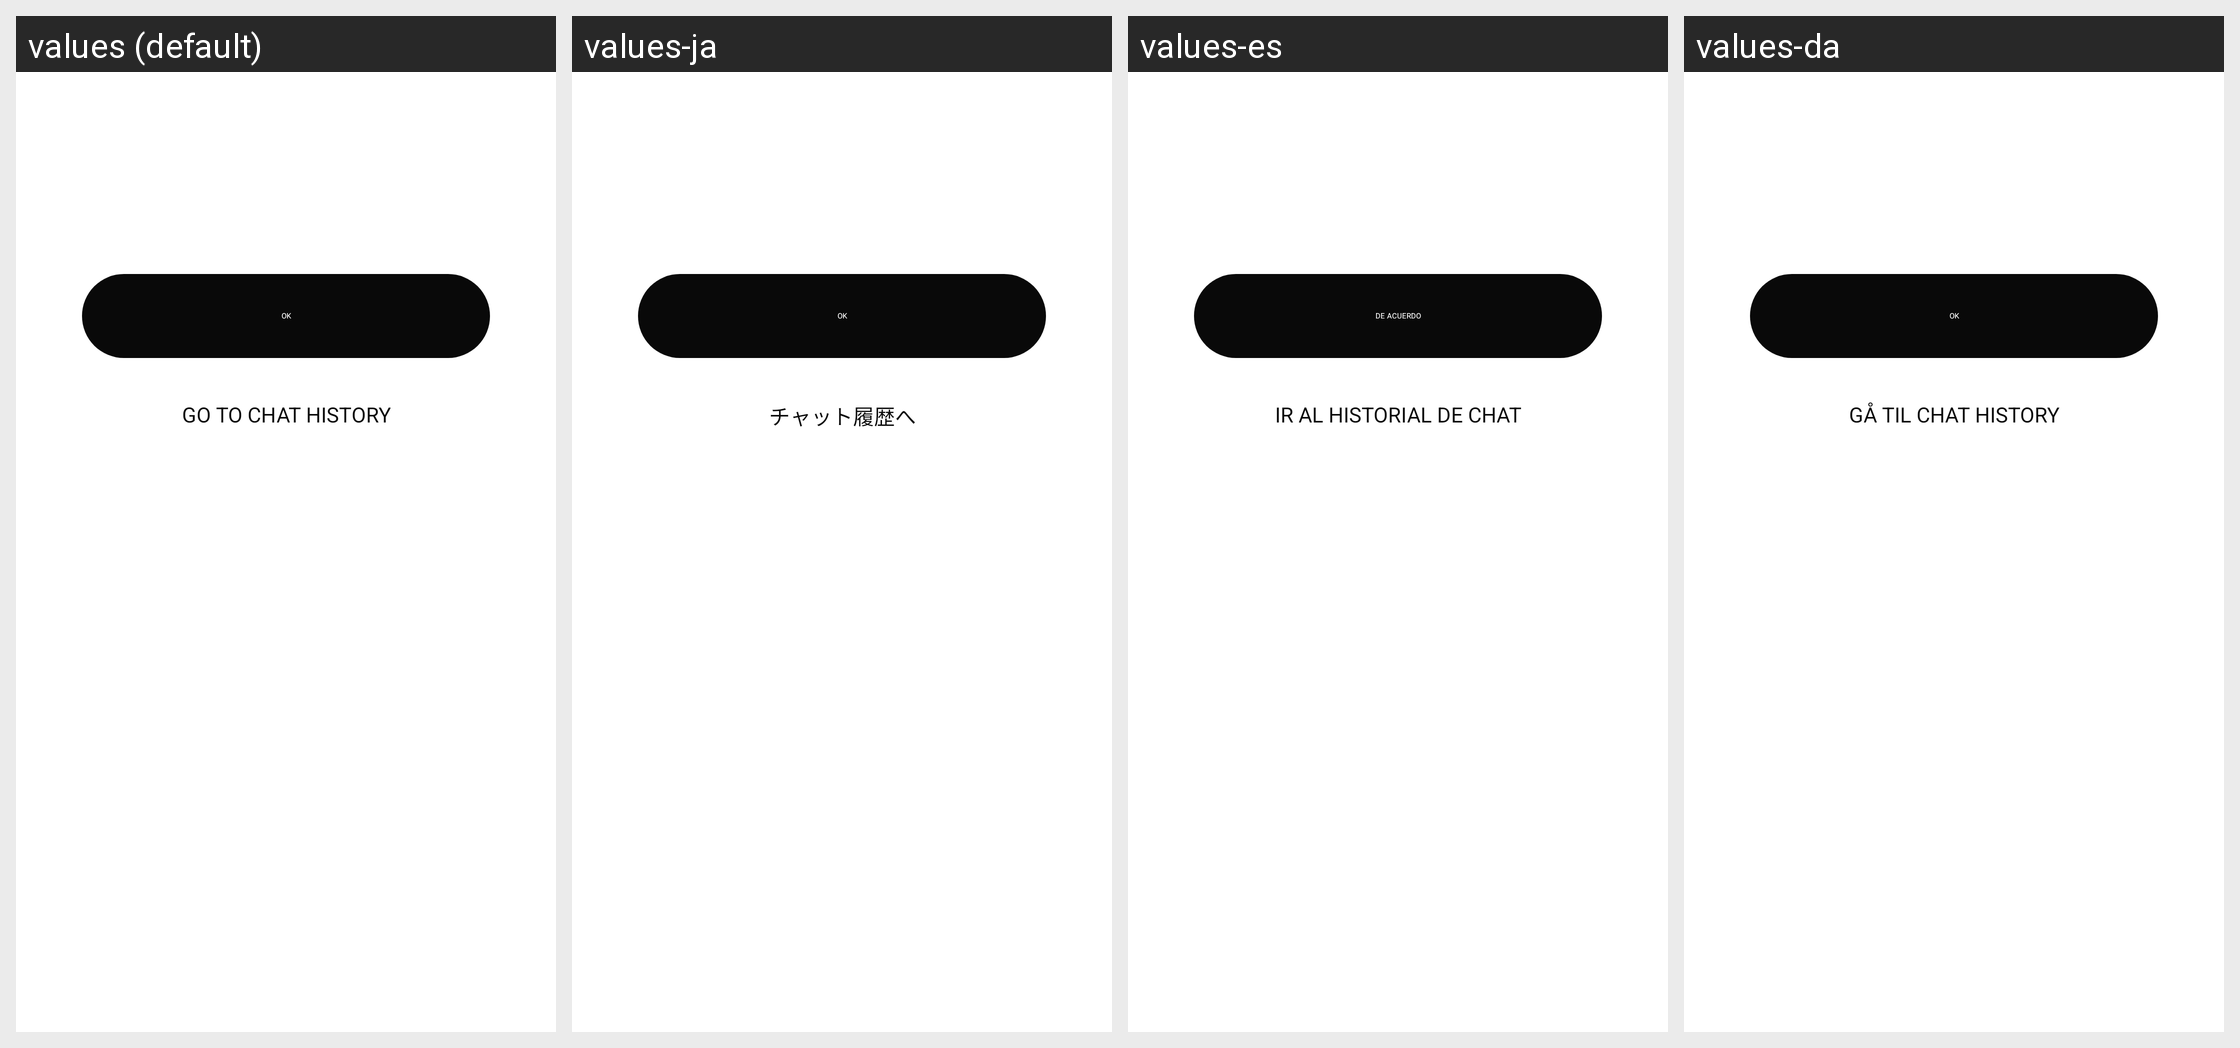

The Android screen above is rendered under several locales of the same app. Produce the string resources it draws, with the default and per-locale values.
Android screen res/layout/dialog_ai_limit.xml rendered under 4 locales, left to right: values (default), values-ja, values-es, values-da. Device: Nexus 5 (rendered at 1080×1920; each locale shown at half size, 540×960, under a caption strip naming it); theme Theme.NoiseAudio.
Other locales in the repository, not shown: values-af, values-am, values-ar, values-as, values-be, values-bn, values-bs, values-ca, values-de, values-el, values-en-rGB, values-en-rXC, values-et, values-fi, values-fr, values-fr-rCA, values-gl, values-he, values-hi, values-hr, values-hu, values-it, values-iw, values-ka, values-kk, values-km, values-kn, values-ko, values-kr, values-ky, values-mk, values-nb, values-ne, values-nl, values-or, values-pa, values-pt, values-pt-rBR, values-ro, values-ru, values-sq, values-sr, values-sv, values-ta, values-th, values-tl, values-tr, values-uk, values-vi, values-zh, values-zh-rCN, values-zh-rHK, values-zh-rTW.
Strings drawn on this screen, with the default value and each locale's value (text and hints the layout hard-codes, and strings that could not be matched under every locale, appear in the picture but are not listed):

text_ok
  values: Ok
  values-ja: OK
  values-es: De acuerdo
  values-da: Ok

text_go_to_chat_history
  values: Go to chat history
  values-ja: チャット履歴へ
  values-es: Ir al historial de chat
  values-da: Gå til Chat History
